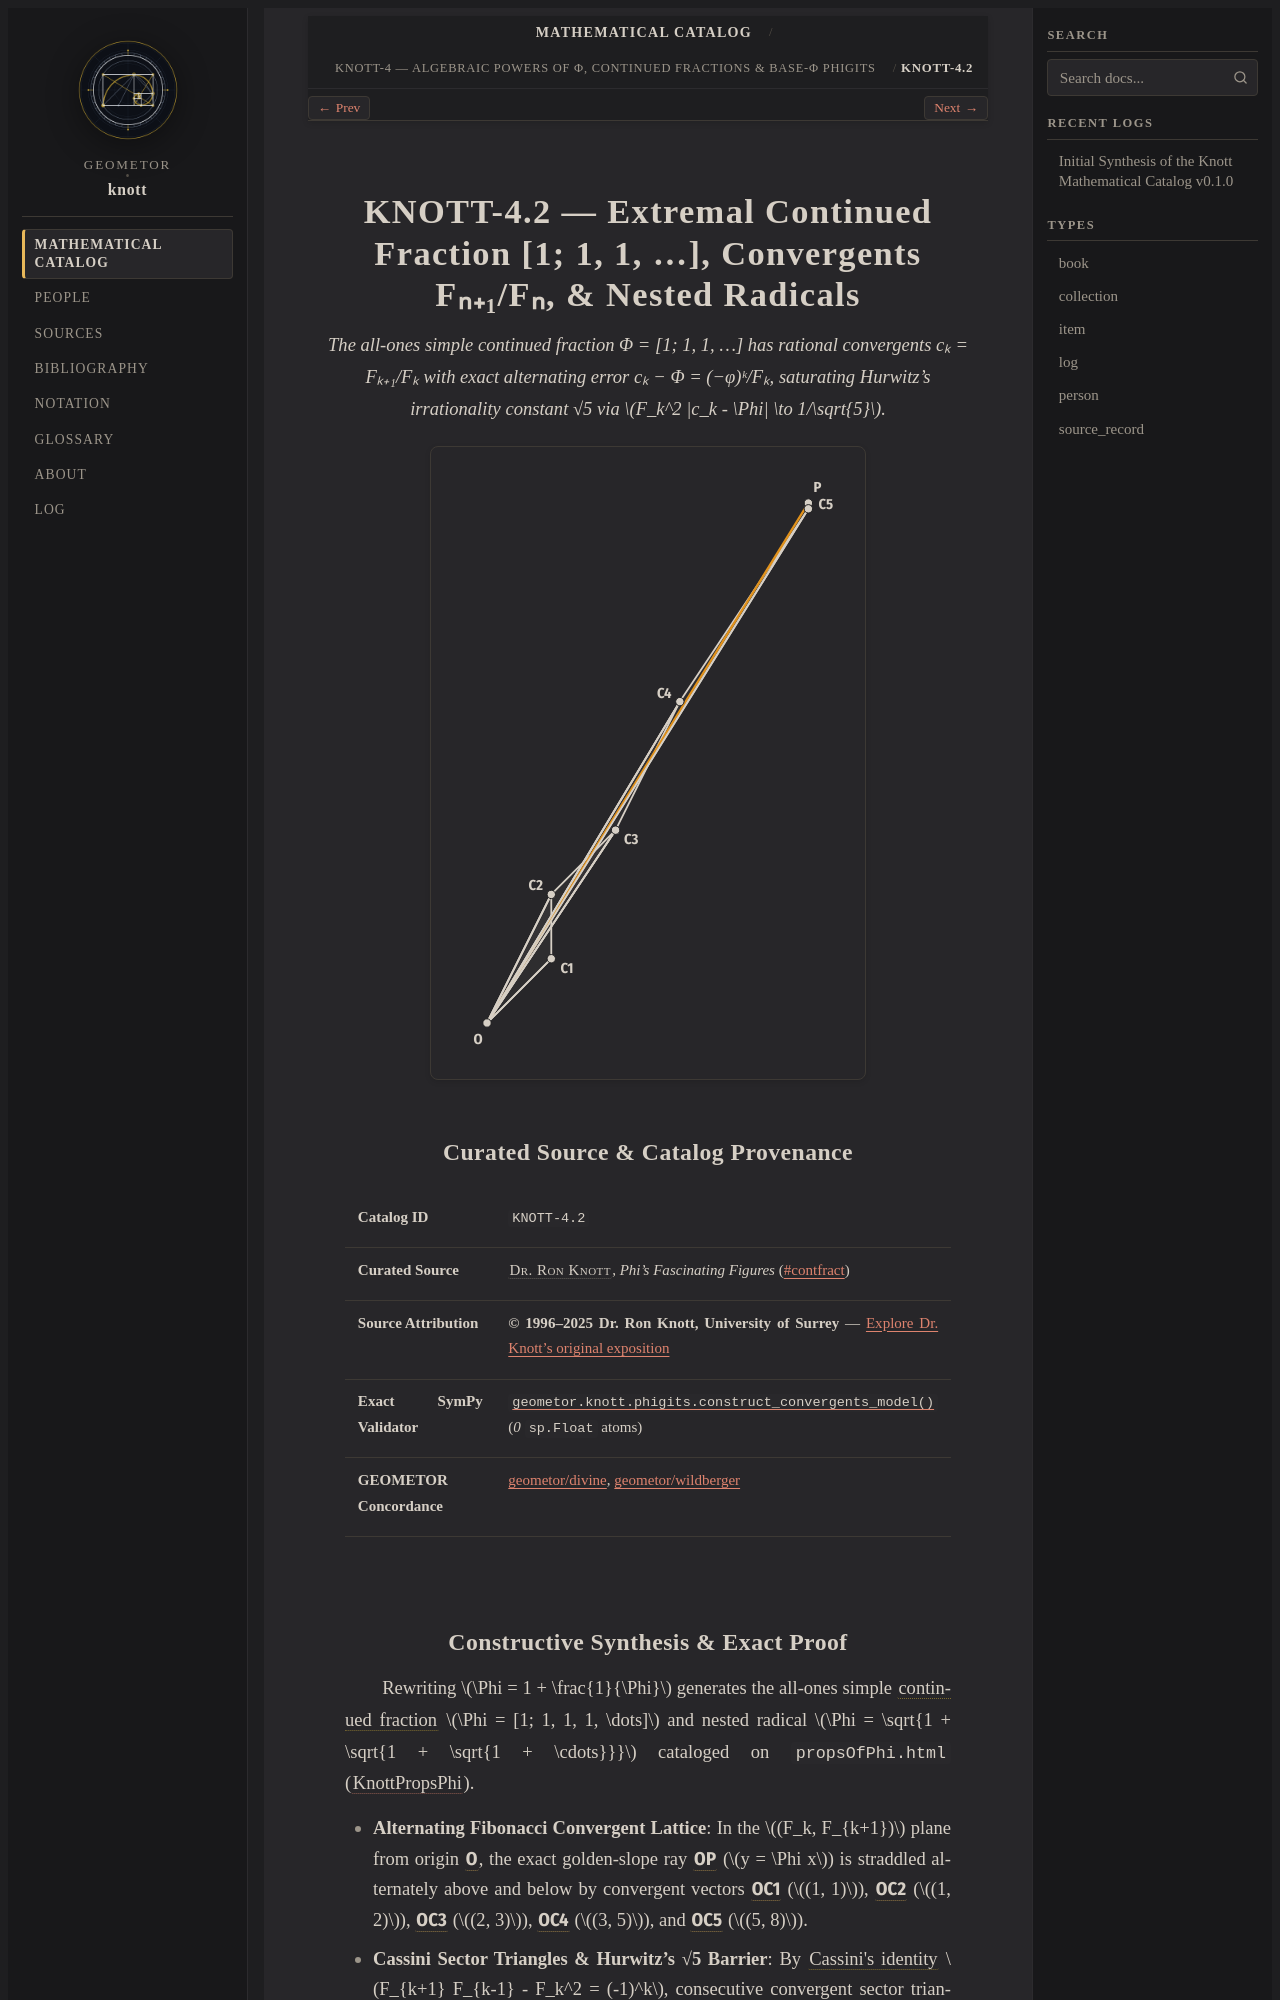

repository: geometor/knott · page: catalog/04-phigits-and-algebra/02-continued-fractions-and-hurwitz/index.html · generator: sphinx

:type: item
:order: 2
:canonical_id: KNOTT-4.2

.. _knott-4-2:

============================================================================================
KNOTT-4.2 — Extremal Continued Fraction [1; 1, 1, …], Convergents Fₙ₊₁/Fₙ, & Nested Radicals
============================================================================================

.. enunciation::

   The all-ones simple continued fraction Φ = [1; 1, 1, …] has rational convergents cₖ = Fₖ₊₁/Fₖ with exact alternating error cₖ − Φ = (−φ)ᵏ/Fₖ, saturating Hurwitz's irrationality constant √5 via :math:`F_k^2 |c_k - \Phi| \to 1/\sqrt{5}`.

.. picture:: knott-4-2.g1.svg

Curated Source & Catalog Provenance
-----------------------------------

.. list-table::
   :widths: 26 74

   * - **Catalog ID**
     - ``KNOTT-4.2``
   * - **Curated Source**
     - :person:`Dr. Ron Knott <knott>`, *Phi's Fascinating Figures* (`#contfract <https://r-knott.surrey.ac.uk/Fibonacci/propsOfPhi.html#contfract>`_)
   * - **Source Attribution**
     - **© 1996–2025 Dr. Ron Knott, University of Surrey** — `Explore Dr. Knott's original exposition <https://r-knott.surrey.ac.uk/Fibonacci/propsOfPhi.html#contfract>`_
   * - **Exact SymPy Validator**
     - :func:`geometor.knott.phigits.construct_convergents_model` (`0` ``sp.Float`` atoms)
   * - **GEOMETOR Concordance**
     - `geometor/divine <https://geometor.github.io/divine/>`_, `geometor/wildberger <https://geometor.github.io/wildberger/>`_
